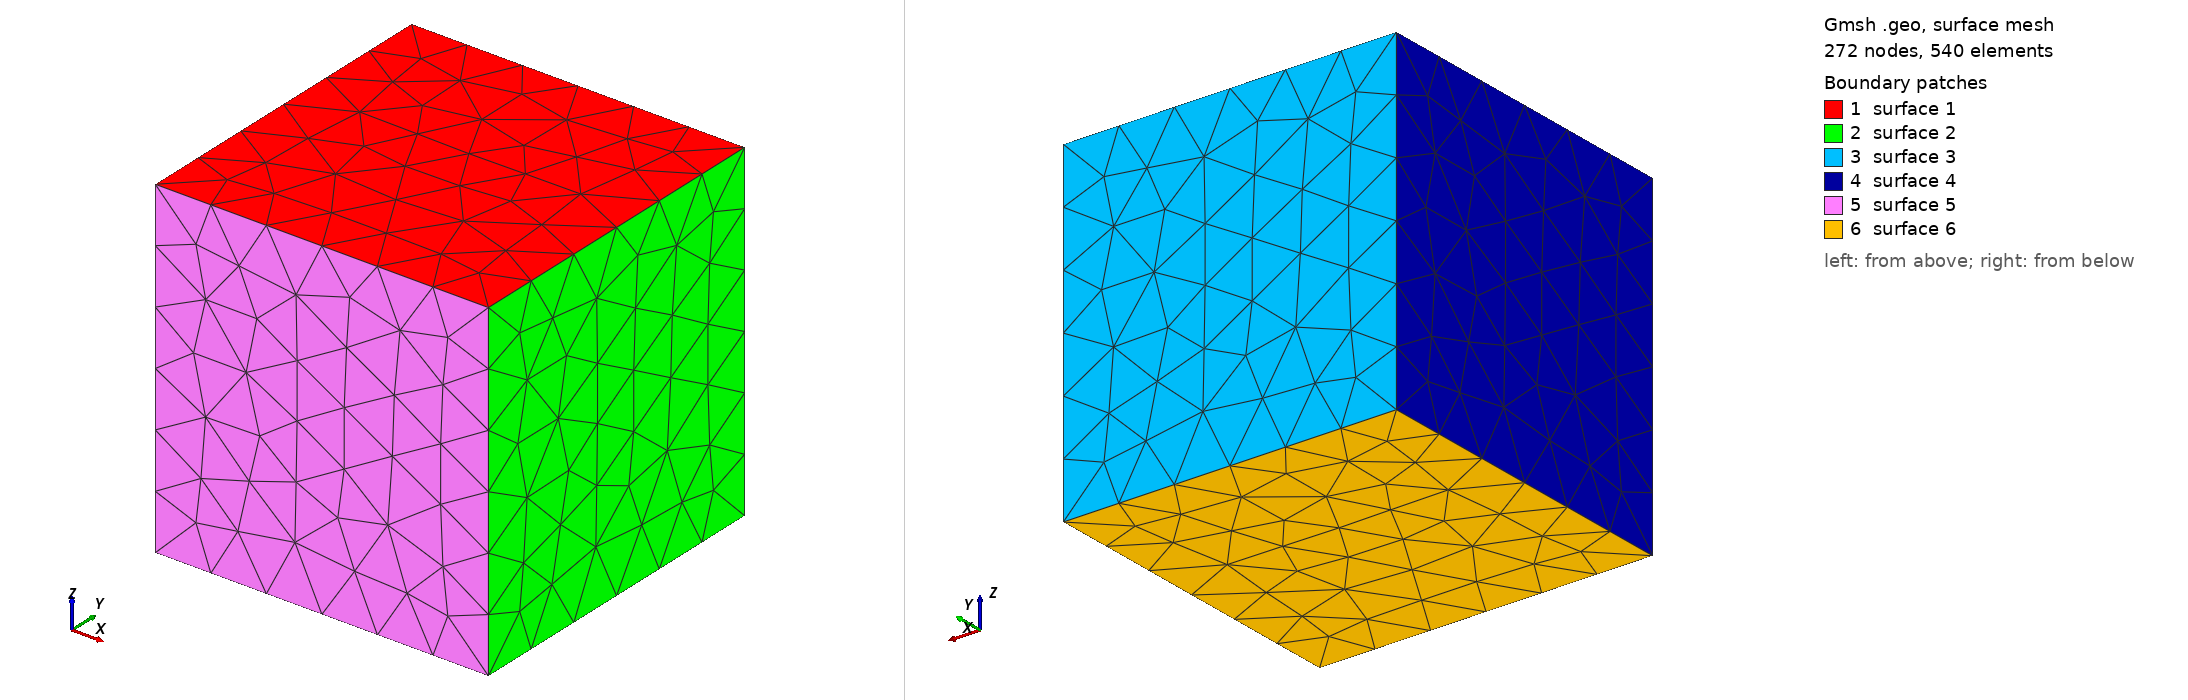

Gmsh geometry script, surface-meshed: 272 nodes, 540 surface elements. Boundary patches (legend numbers): 1 surface 1, 2 surface 2, 3 surface 3, 4 surface 4, 5 surface 5, 6 surface 6. Left view from above one corner, right view from below the opposite corner. The script declares no physical surfaces, so the legend lists its geometric surfaces. The drawing asked Gmsh for element sizes between 1% and 20% of the model's largest extent; the script's own settings can give other sizes.

=== closepacked_cube.geo (drawn) ===
//+
SetFactory("OpenCASCADE");

//x_min = -20e-3;
//y_min = -20e-3;
//z_min = -20e-3;
//x_max = 20e-3;
//y_max = 20e-3;
//z_max = 20e-3;

// clearance away from the wall: contact_rad*(1+epsilon)
clearance = (1e-3/(2.5))*1.001;
c = clearance/2;

x_min = -20e-3 + c;
y_min = -20e-3 + c;
z_min = -20e-3 + c;
x_max = 20e-3 - c;
y_max = 20e-3 - c;
z_max = 20e-3 - c;

//Mesh.CharacteristicLengthFactor = 2;
Mesh.CharacteristicLengthFactor = 1;
//Mesh.CharacteristicLengthFactor = 0.5;
//Mesh.CharacteristicLengthFactor = 0.25;

Point(1) = {x_min, y_min, z_min};
Point(2) = {x_max, y_min, z_min};
Point(3) = {x_max, y_max, z_min};
Point(4) = {x_min, y_max, z_min};
Point(5) = {x_min, y_min, z_max};
Point(6) = {x_max, y_min, z_max};
Point(7) = {x_max, y_max, z_max};
Point(8) = {x_min, y_max, z_max};

Line(1)  = {1, 2};
Line(2)  = {2, 3};
Line(3)  = {3, 4};
Line(4)  = {4, 1};
Line(5)  = {5, 6};
Line(6)  = {6, 7};
Line(7)  = {7, 8};
Line(8)  = {8, 5};
Line(9)  = {1, 5};
Line(10) = {2, 6};
Line(11) = {3, 7};
Line(12) = {4, 8};
//+
Curve Loop(1) = {5, 6, 7, 8};
//+
Plane Surface(1) = {1};
//+
Curve Loop(2) = {6, -11, -2, 10};
//+
Plane Surface(2) = {2};
//+
Curve Loop(3) = {11, 7, -12, -3};
//+
Plane Surface(3) = {3};
//+
Curve Loop(4) = {8, -9, -4, 12};
//+
Plane Surface(4) = {4};
//+
Curve Loop(5) = {9, 5, -10, -1};
//+
Plane Surface(5) = {5};
//+
Curve Loop(6) = {1, 2, 3, 4};
//+
Plane Surface(6) = {6};
//+
Surface Loop(1) = {6, 5, 4, 1, 2, 3};
//+
Volume(1) = {1};
